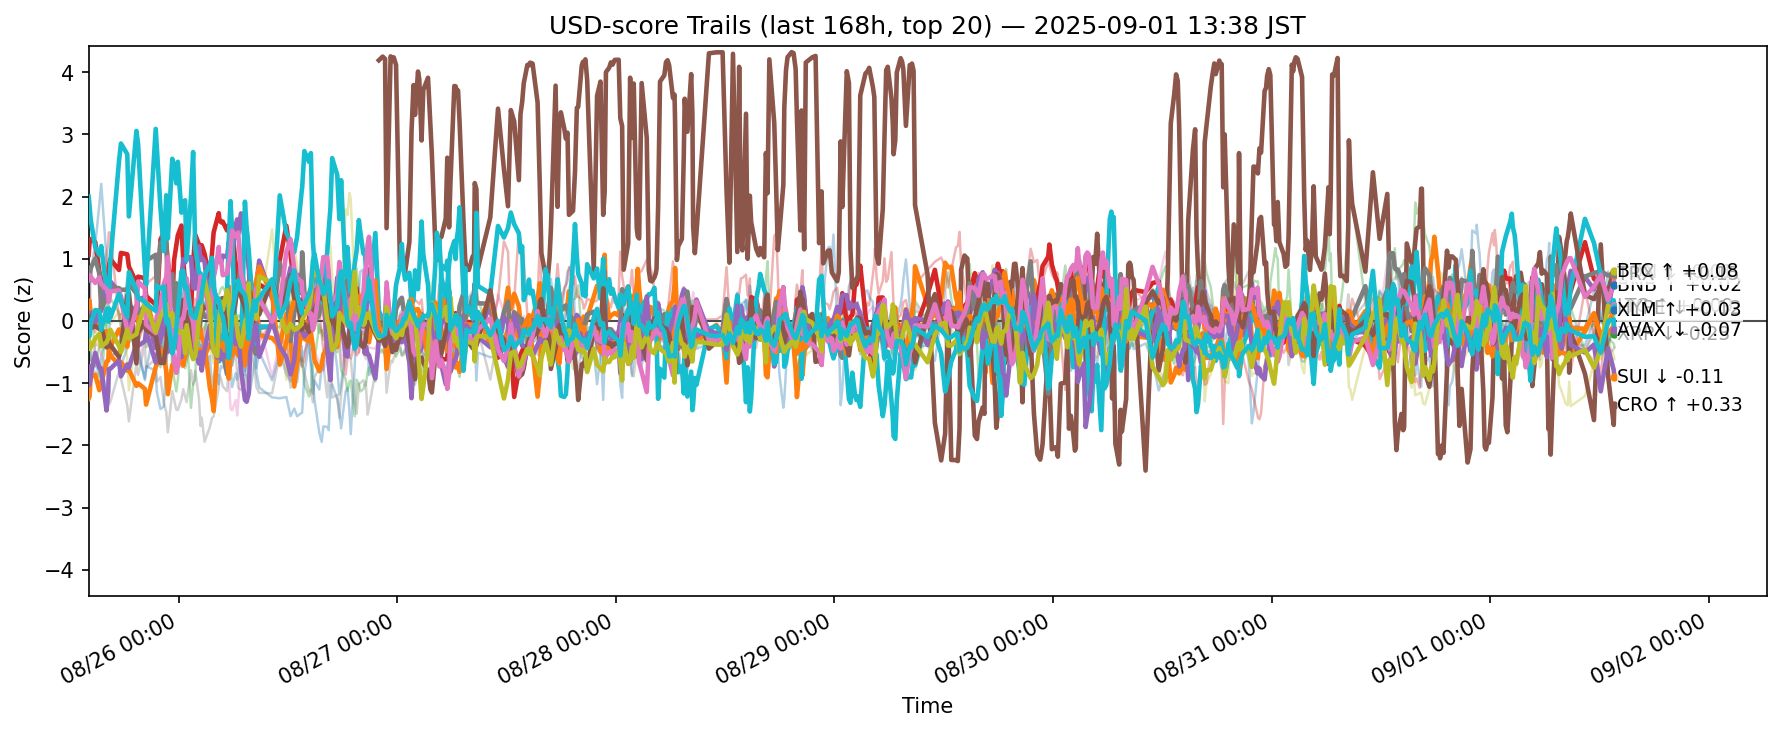

The data file committed next to this chart (first rows):
ts, side, symbol, score
2025-08-25 05:06:09.073131+00:00, usd, ADA, -0.1899
2025-08-25 05:06:09.073131+00:00, usd, AVAX, 0.2265
2025-08-25 05:06:09.073131+00:00, usd, BCH, 0.3537
2025-08-25 05:06:09.073131+00:00, usd, BNB, 1.063
2025-08-25 05:06:09.073131+00:00, usd, BTC, 0.07398
2025-08-25 05:06:09.073131+00:00, usd, DOGE, -0.6286
2025-08-25 05:06:09.073131+00:00, usd, DOT, -0.3348
2025-08-25 05:06:09.073131+00:00, usd, ETH, 0.7296
2025-08-25 05:06:09.073131+00:00, usd, HBAR, -0.3484
2025-08-25 05:06:09.073131+00:00, usd, HYPE, 2.001
2025-08-25 05:06:09.073131+00:00, usd, LINK, -0.01924
2025-08-25 05:06:09.073131+00:00, usd, LTC, -1.249
2025-08-25 05:06:09.073131+00:00, usd, SHIB, -0.5373
2025-08-25 05:06:09.073131+00:00, usd, SOL, 0.2586
2025-08-25 05:06:09.073131+00:00, usd, SUI, -0.7327
2025-08-25 05:06:09.073131+00:00, usd, TON, 0.06858
2025-08-25 05:06:09.073131+00:00, usd, TRX, 0.6669
2025-08-25 05:06:09.073131+00:00, usd, UNI, -0.8899
2025-08-25 05:06:09.073131+00:00, usd, XLM, -0.3152
2025-08-25 05:06:09.073131+00:00, usd, XRP, -0.2508
2025-08-25 05:12:08.428199+00:00, usd, ADA, -0.1987
2025-08-25 05:12:08.428199+00:00, usd, AVAX, 0.3269
2025-08-25 05:12:08.428199+00:00, usd, BCH, 0.2564
2025-08-25 05:12:08.428199+00:00, usd, BNB, 1.27
2025-08-25 05:12:08.428199+00:00, usd, BTC, 0.04248
2025-08-25 05:12:08.428199+00:00, usd, DOGE, -0.7524
2025-08-25 05:12:08.428199+00:00, usd, DOT, -0.3734
2025-08-25 05:12:08.428199+00:00, usd, ETH, 0.6421
2025-08-25 05:12:08.428199+00:00, usd, HBAR, -0.352
2025-08-25 05:12:08.428199+00:00, usd, HYPE, 1.851
2025-08-25 05:12:08.428199+00:00, usd, LINK, 0.2469
2025-08-25 05:12:08.428199+00:00, usd, LTC, -1.214
2025-08-25 05:12:08.428199+00:00, usd, SHIB, -0.2342
2025-08-25 05:12:08.428199+00:00, usd, SOL, 0.6203
2025-08-25 05:12:08.428199+00:00, usd, SUI, -1.028
2025-08-25 05:12:08.428199+00:00, usd, TON, -0.12
2025-08-25 05:12:08.428199+00:00, usd, TRX, 0.7383
2025-08-25 05:12:08.428199+00:00, usd, UNI, -1.083
2025-08-25 05:12:08.428199+00:00, usd, XLM, -0.4512
2025-08-25 05:12:08.428199+00:00, usd, XRP, -0.2429
2025-08-25 05:19:28.053199+00:00, usd, ADA, -0.6156
2025-08-25 05:19:28.053199+00:00, usd, AVAX, 0.0958
2025-08-25 05:19:28.053199+00:00, usd, BCH, 0.239
2025-08-25 05:19:28.053199+00:00, usd, BNB, 1.315
2025-08-25 05:19:28.053199+00:00, usd, BTC, 0.1316
2025-08-25 05:19:28.053199+00:00, usd, DOGE, -0.6847
2025-08-25 05:19:28.053199+00:00, usd, DOT, -0.4336
2025-08-25 05:19:28.053199+00:00, usd, ETH, 0.85
2025-08-25 05:19:28.053199+00:00, usd, HBAR, -0.3723
2025-08-25 05:19:28.053199+00:00, usd, HYPE, 1.629
2025-08-25 05:19:28.053199+00:00, usd, LINK, 0.8009
2025-08-25 05:19:28.053199+00:00, usd, LTC, -0.8976
2025-08-25 05:19:28.053199+00:00, usd, SHIB, -0.6268
2025-08-25 05:19:28.053199+00:00, usd, SOL, 0.2324
2025-08-25 05:19:28.053199+00:00, usd, SUI, -0.8811
2025-08-25 05:19:28.053199+00:00, usd, TON, -0.1174
2025-08-25 05:19:28.053199+00:00, usd, TRX, 0.7139
2025-08-25 05:19:28.053199+00:00, usd, UNI, -0.977
2025-08-25 05:19:28.053199+00:00, usd, XLM, -0.4243
2025-08-25 05:19:28.053199+00:00, usd, XRP, -0.03191
... 11,960 more rows
